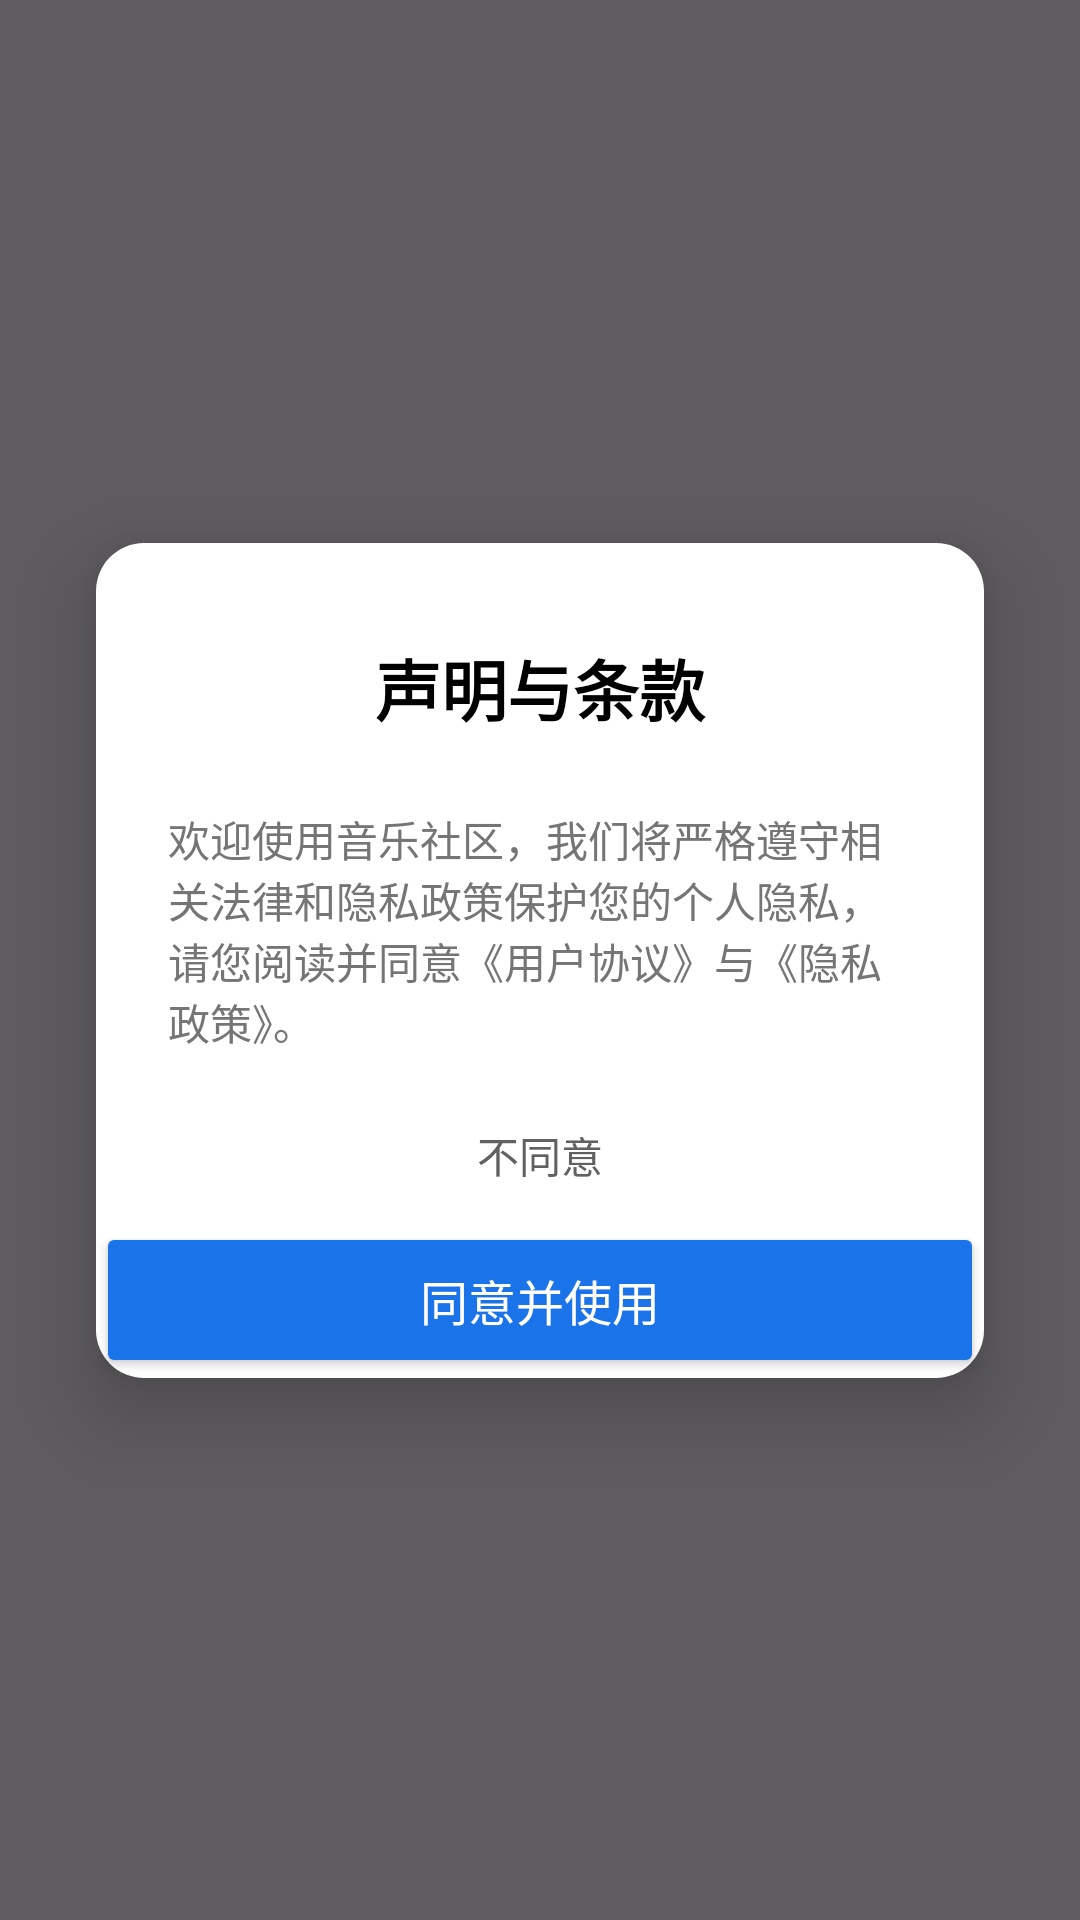

Android layout source for this screen:
<!-- AndroidManifest.xml: application theme Theme.Music_community -->
<!-- res/layout/fragment_privacy_dialog.xml -->
<?xml version="1.0" encoding="utf-8"?>
<androidx.constraintlayout.widget.ConstraintLayout xmlns:android="http://schemas.android.com/apk/res/android"
    xmlns:app="http://schemas.android.com/apk/res-auto"
    xmlns:tools="http://schemas.android.com/tools"
    android:layout_width="match_parent"
    android:layout_height="match_parent"
    tools:context=".PrivacyDialogFragment">

    
    <View
        android:layout_width="match_parent"
        android:layout_height="match_parent"
        android:background="@color/overlay_dark"
        app:layout_constraintTop_toTopOf="parent"
        app:layout_constraintBottom_toBottomOf="parent"
        app:layout_constraintStart_toStartOf="parent"
        app:layout_constraintEnd_toEndOf="parent" />

    
    <LinearLayout
        android:id="@+id/dialog_content_container"
        android:layout_width="0dp"
        android:layout_height="wrap_content"
        android:orientation="vertical"
        android:paddingTop="32dp"
        android:paddingBottom="0dp"
        android:background="@drawable/rounded_corner_dialog_bg"
        android:layout_marginStart="32dp"
        android:layout_marginEnd="32dp"
        android:elevation="16dp"
        app:layout_constraintBottom_toBottomOf="parent"
        app:layout_constraintEnd_toEndOf="parent"
        app:layout_constraintStart_toStartOf="parent"
        app:layout_constraintTop_toTopOf="parent">

        
        <TextView
            android:id="@+id/privacy_title"
            android:layout_width="match_parent"
            android:layout_height="wrap_content"
            android:text="@string/privacy_dialog_title"
            android:textSize="22sp"
            android:textStyle="bold"
            android:textColor="@color/black"
            android:gravity="center_horizontal"
            android:layout_marginBottom="24dp"
            android:layout_marginStart="24dp"
            android:layout_marginEnd="24dp"/>

        
        <TextView
            android:id="@+id/privacy_content"
            android:layout_width="match_parent"
            android:layout_height="wrap_content"
            android:text="@string/privacy_dialog_content"
            android:textSize="14sp"
            android:textColor="@color/gray_text"
            android:lineSpacingExtra="0dp"
            android:layout_marginBottom="24dp"
            android:gravity="start"
            android:justificationMode="inter_word" tools:targetApi="o"
            android:layout_marginStart="24dp"
            android:layout_marginEnd="24dp"/>

        
        <TextView
            android:id="@+id/btn_disagree"
            android:layout_width="wrap_content"
            android:layout_height="wrap_content"
            android:text="@string/btn_disagree"
            android:textColor="@color/disagree_text_color"
            android:textSize="14sp"
            android:gravity="center"
            android:layout_gravity="center_horizontal"
            android:paddingTop="0dp"
            android:paddingBottom="0dp"
            android:clickable="true"
            android:focusable="true"
            android:background="@android:color/transparent"
            android:layout_marginBottom="12dp"
            android:layout_marginStart="24dp"
            android:layout_marginEnd="24dp"/>

        
        <Button
            android:id="@+id/btn_agree"
            android:layout_width="match_parent"
            android:layout_height="wrap_content"
            android:text="@string/btn_agree_and_use"
            android:textColor="@color/white"
            android:backgroundTint="@color/button_blue"
            android:textSize="16sp"
            android:layout_gravity="center_horizontal"
            android:minHeight="52dp"
            app:cornerRadius="16dp"
            android:layout_marginTop="0dp"
            android:layout_marginBottom="0dp"
            android:layout_marginStart="0dp"
            android:layout_marginEnd="0dp"/>

    </LinearLayout>

</androidx.constraintlayout.widget.ConstraintLayout>
<!-- resources referenced by this layout -->
<resources>
  <color name="black">#FF000000</color>
  <color name="button_blue">#1A73E8</color>
  <color name="disagree_text_color">#616161</color>
  <color name="gray_text">#757575</color>
  <color name="overlay_dark">#A0000000</color>
  <color name="white">#FFFFFFFF</color>
  <!-- drawable rounded_corner_dialog_bg (drawable) -->
  <?xml version="1.0" encoding="utf-8"?>
  <shape xmlns:android="http://schemas.android.com/apk/res/android"
      android:shape="rectangle">
      <corners android:radius="16dp" /> 
      <solid android:color="@color/dialog_background_white" /> 
       
  </shape>
  <string name="btn_agree_and_use">同意并使用</string>
  <string name="btn_disagree">不同意</string>
  <string name="privacy_dialog_content">
          欢迎使用音乐社区，我们将严格遵守相关法律和隐私政策保护您的个人隐私，请您阅读并同意《用户协议》与《隐私政策》。
      </string>
  <string name="privacy_dialog_title">声明与条款</string>
  <style name="Theme.Music_community" parent="Base.Theme.Music_community" />
  <color name="dialog_background_white">#FFFFFF</color>
  <style name="Base.Theme.Music_community" parent="Theme.Material3.DayNight.NoActionBar">
          
          <item name="colorPrimary">@color/purple_500</item>
          <item name="colorPrimaryVariant">@color/purple_700</item>
          <item name="colorOnPrimary">@color/white</item>
          <item name="colorSecondary">@color/teal_200</item>
          <item name="colorSecondaryVariant">@color/teal_700</item>
          <item name="colorOnSecondary">@color/black</item>
          <item name="android:statusBarColor" tools:targetApi="l">?attr/colorPrimaryVariant</item>
      </style>
  <color name="purple_500">#FF6200EE</color>
  <color name="purple_700">#FF3700B3</color>
  <color name="teal_200">#FF03DAC5</color>
  <color name="teal_700">#FF018786</color>
</resources>
